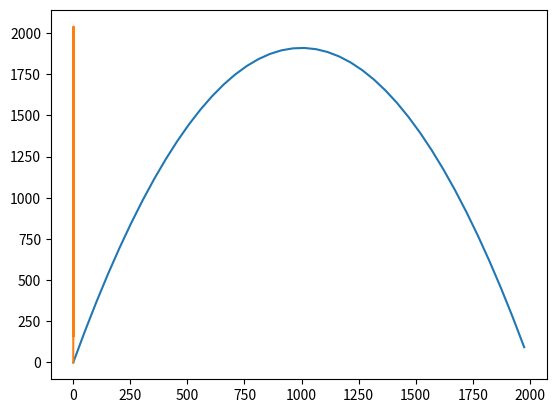

Source code (Python):
#!/usr/bin/env python
# -*- coding: utf-8 -*-

#    Author: Arjan de Haan (Vepnar)
#    requirements: matplotlib


from math import radians, cos, sin
import matplotlib.pyplot as plt

# Default settings
g = 9.80 # Grafity m/s
v = 200 # Velocity m/s

# Calculate displacement based on a number of variables
# See: https://en.wikipedia.org/wiki/Projectile_motion
def displacement(a,t,v):
    a = radians(a)
    x = v*t*cos(a)
    y = v*t*sin(a)-0.5*g*t**2

    return x,y

# Make the angle visible in a plot
def plot_angle(a):
    x, y, t = [],[],0
    while True:
        vx, vy = displacement(angle,t,v)
        if 0 > vy:
            break
        x.append(vx)
        y.append(vy)
        t+=1
    plt.plot(x,y)

if __name__ == '__main__':
    angles = [75.32970921248814, 89.98596253345757]
    
    for angle in angles:
        plot_angle(angle)
    plt.show()

    